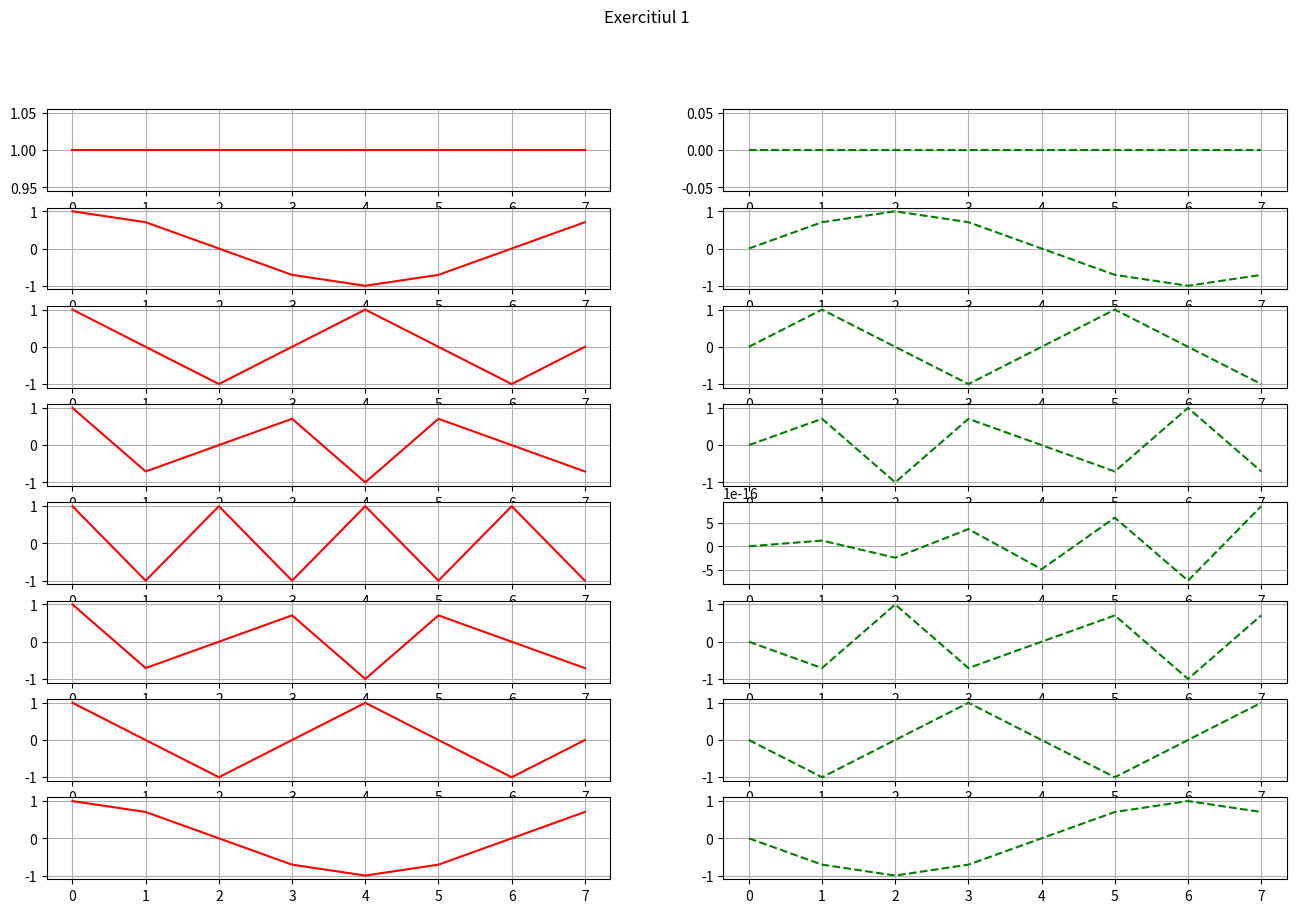
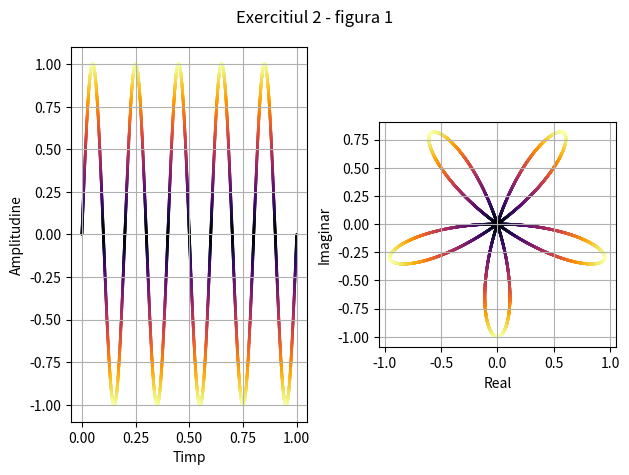
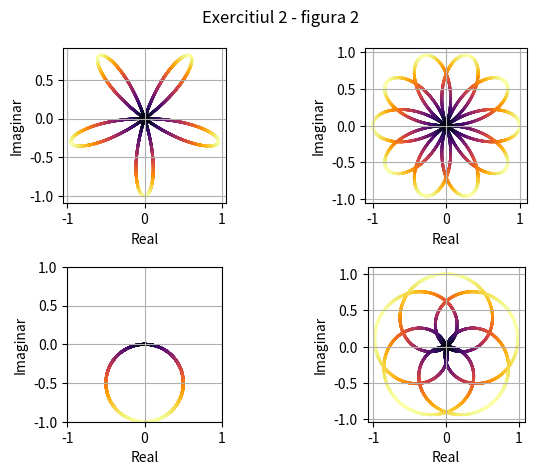
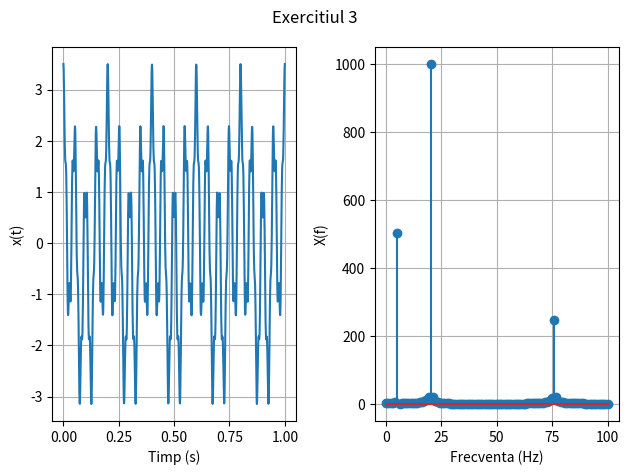

The script that saved these images, in order:
import os
import numpy as np
import matplotlib.pyplot as plt


def ex1():
    def dft_matrix(n):
        F = np.zeros((n, n), dtype=np.complex128)

        for m in range(n):
            for i in range(n):
                F[m, i] = np.exp(2j * np.pi * m * i/n)

        return F

    def plot(F: np.ndarray, directory_name: str):
        n = F.shape[0]
        interval = np.linspace(0, n-1, n)

        if not os.path.exists(directory_name):
            os.mkdir(directory_name)

        fig, axs = plt.subplots(n, 2, figsize=(16, 10))
        fig.suptitle('Exercitiul 1')
        for i in range(n):
            axs[i, 0].plot(interval, np.real(F[i]), color='red')
            axs[i, 1].plot(interval, np.imag(F[i]), color='green', linestyle='dashed')
            axs[i, 0].grid()
            axs[i, 1].grid()

        plot_filename = os.path.join(directory_name, f"exercitiul1.png")
        plt.savefig(plot_filename)
        plot_filename = os.path.join(directory_name, f"exercitiul1.pdf")
        plt.savefig(plot_filename)
        plt.show()
        plt.close(fig)

    N = 8
    F = dft_matrix(N)
    plot(F, 'exercitiul1')

    print("DFT este unitara?", np.iscomplexobj(F) and np.allclose(np.dot(F, np.conj(F).T), N * np.eye(N), atol=1e-20))


def ex2():
    def signal(time: np.ndarray, frecventa):
        return np.sin(2 * np.pi * frecventa * time)

    time = np.linspace(0, 1, 10**4)
    x = signal(time, 5)
    y = x * np.exp(-2j * np.pi * time)
    dist = np.abs(y)
    cmap = plt.get_cmap('inferno')

    if not os.path.exists('exercitiul2'):
        os.mkdir('exercitiul2')

    fig, axs = plt.subplots(1, 2)
    fig.suptitle('Exercitiul 2 - figura 1')
    axs[0].scatter(time, x, c=np.abs(x), s=1, cmap=cmap)
    axs[0].set_xlabel('Timp')
    axs[0].set_ylabel('Amplitudine')
    axs[0].grid()

    axs[1].scatter(np.real(y), np.imag(y), c=dist, cmap=cmap, s=1)
    axs[1].set_aspect('equal')
    axs[1].set_xlabel('Real')
    axs[1].set_ylabel('Imaginar')
    axs[1].grid()

    plt.tight_layout()
    plot_filename = os.path.join('exercitiul2', f"exercitiul2_figura1.png")
    plt.savefig(plot_filename)
    plot_filename = os.path.join('exercitiul2', f"exercitiul2_figura1.pdf")
    plt.savefig(plot_filename)

    plt.show()
    plt.close(fig)

    omega = np.array([1, 2, 5, 7])
    plots = []
    colors = []
    for w in omega:
        z = x * np.exp(-2j * np.pi * time * w)
        dist = np.abs(z)
        colors.append(dist)
        plots.append(z)

    fig, axs = plt.subplots(2, 2)
    fig.suptitle('Exercitiul 2 - figura 2')
    axs[0, 0].scatter(np.real(plots[0]), np.imag(plots[0]), c=colors[0], cmap=cmap, s=1)
    axs[0, 0].set_xlabel('Real')
    axs[0, 0].set_ylabel('Imaginar')
    axs[0, 0].set_aspect('equal')
    axs[0, 0].grid()

    axs[0, 1].scatter(np.real(plots[1]), np.imag(plots[1]), c=colors[1], cmap=cmap, s=1)
    axs[0, 1].set_xlabel('Real')
    axs[0, 1].set_ylabel('Imaginar')
    axs[0, 1].set_aspect('equal')
    axs[0, 1].grid()

    axs[1, 0].scatter(np.real(plots[2]), np.imag(plots[2]), c=colors[2], cmap=cmap, s=1)
    axs[1, 0].set_xlabel('Real')
    axs[1, 0].set_ylabel('Imaginar')
    axs[1, 0].set_aspect('equal')
    axs[1, 0].set_xlim((-1, 1))
    axs[1, 0].set_ylim((-1, 1))
    axs[1, 0].grid()

    axs[1, 1].scatter(np.real(plots[3]), np.imag(plots[3]), c=colors[3], cmap=cmap, s=1)
    axs[1, 1].set_xlabel('Real')
    axs[1, 1].set_ylabel('Imaginar')
    axs[1, 1].set_aspect('equal')
    axs[1, 1].grid()

    plt.tight_layout()
    plot_filename = os.path.join('exercitiul2', f"exercitiul2_figura2.png")
    plt.savefig(plot_filename)
    plot_filename = os.path.join('exercitiul2', f"exercitiul2_figura2.pdf")
    plt.savefig(plot_filename)

    plt.show()
    plt.close(fig)


def ex3():
    def signal(time: np.ndarray, frecventa: float, amplitudine: float):
        return amplitudine * np.cos(2 * np.pi * frecventa * time)

    def dft(x: np.ndarray):
        n = x.shape[0]
        X = np.zeros(n, dtype=np.complex128)
        for m in range(n):
            for i in range(n):
                X[m] += x[i] * np.e ** (-2j * np.pi * m * i / n)

        return X

    time = np.linspace(0, 1, 1000)
    frec = np.array([5, 20, 75])
    amplitudine = np.array([1, 2, 0.5])
    x = np.sum([signal(time, f, amplitudine[index]) for index, f in enumerate(frec)], axis=0)
    X = np.abs(dft(x))

    if not os.path.exists('exercitiul3'):
        os.mkdir('exercitiul3')

    fig, axs = plt.subplots(1, 2)
    fig.suptitle('Exercitiul 3')
    axs[0].plot(time, x)
    axs[0].set_xlabel('Timp (s)')
    axs[0].set_ylabel('x(t)')
    axs[0].grid()

    axs[1].stem(np.linspace(0, 100, 100), X[:100])
    axs[1].set_xlabel('Frecventa (Hz)')
    axs[1].set_ylabel('X(f)')
    axs[1].grid()

    plt.tight_layout()
    plot_filename = os.path.join('exercitiul3', f"exercitiul3.png")
    plt.savefig(plot_filename)
    plot_filename = os.path.join('exercitiul3', f"exercitiul3.pdf")
    plt.savefig(plot_filename)
    plt.show()
    plt.close(fig)


if __name__ == '__main__':
    ex1()
    ex2()
    ex3()
